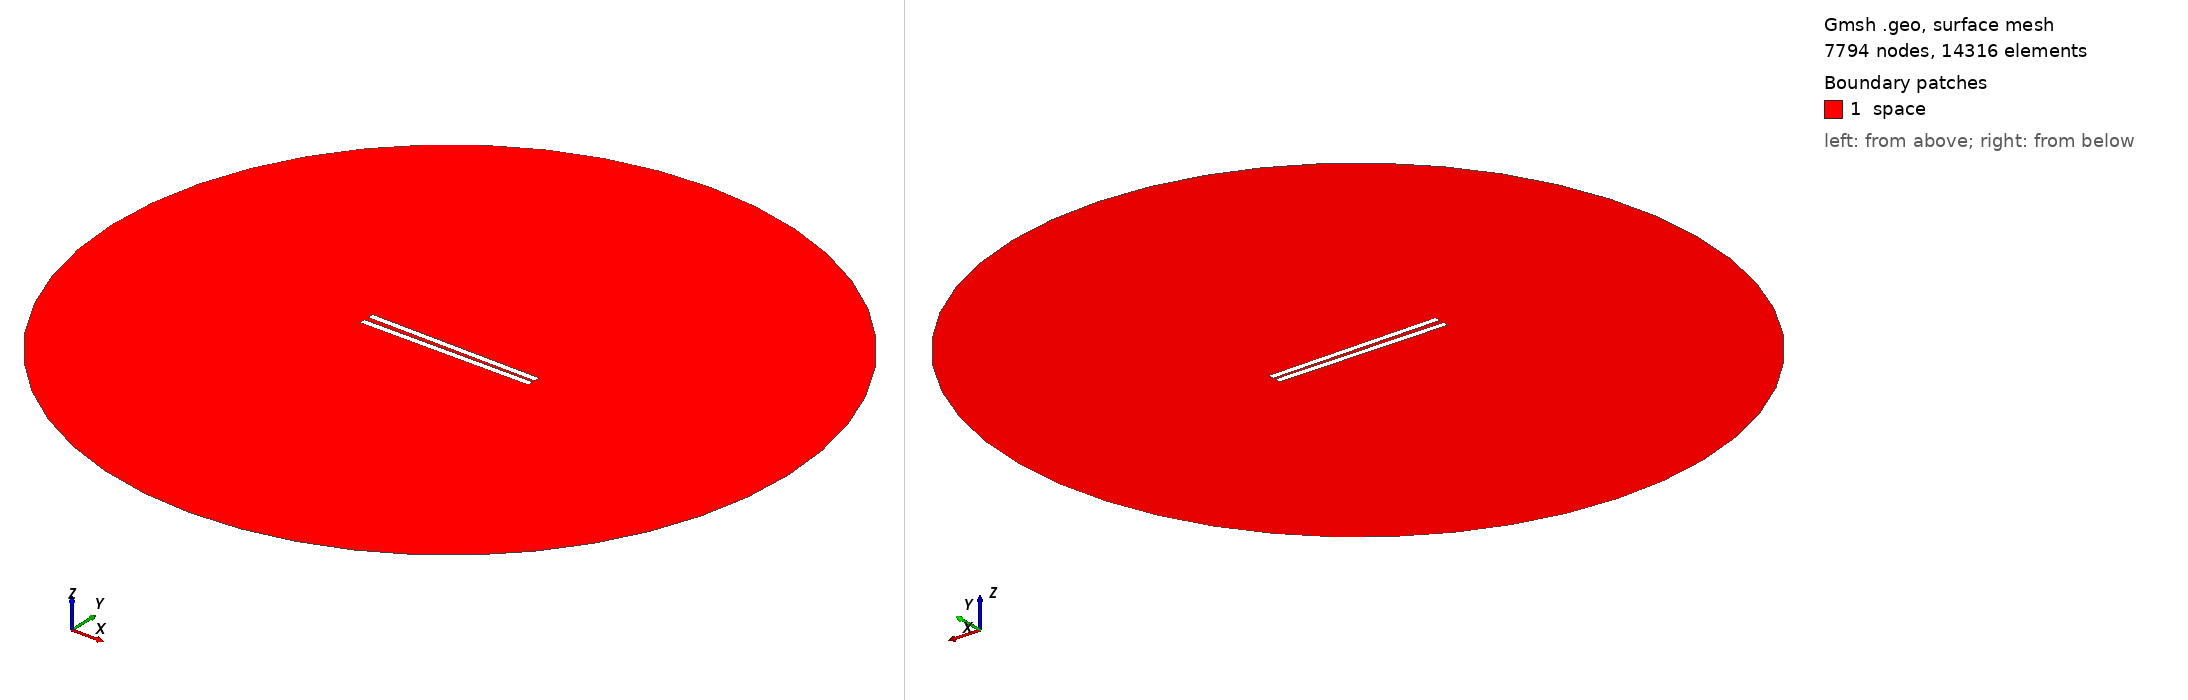

Gmsh geometry script, surface-meshed: 7794 nodes, 14316 surface elements. Boundary patches (legend numbers): 1 space. Left view from above one corner, right view from below the opposite corner. Legend entries are the model's physical surfaces. The drawing asked Gmsh for element sizes between 1% and 20% of the model's largest extent; the script's own settings can give other sizes.

=== 259.geo (drawn) ===
// Set the geometry kernel
SetFactory("OpenCASCADE");

//---------------------------------------
// Rectangles
//---------------------------------------

// Rectangle 1 (top)
Point(1) = {-49.78888888888889, 1.0277777777777777, 0, 1.0};
Point(2) = {49.78888888888889, 1.0277777777777777, 0, 1.0};
Point(3) = {49.78888888888889, 4.605555555555555, 0, 1.0};
Point(4) = {-49.78888888888889, 4.605555555555555, 0, 1.0};

Line(1) = {1, 2};
Line(2) = {2, 3};
Line(3) = {3, 4};
Line(4) = {4, 1};

Line Loop(1) = {1, 2, 3, 4};
Plane Surface(1) = {1};

Rotate { {0, 0, 1}, {0,  1.0277777777777777,  0}, -0.014 } {
  Surface{1};
}

// Rectangle 2 (bottom)
Point(5) = {-49.78888888888889, -1.0277777777777777, 0, 1.0};
Point(6) = {49.78888888888889, -1.0277777777777777, 0, 1.0};
Point(7) = {49.78888888888889, -4.605555555555555, 0, 1.0};
Point(8) = {-49.78888888888889, -4.605555555555555, 0, 1.0};

Line(5) = {5, 6};
Line(6) = {6, 7};
Line(7) = {7, 8};
Line(8) = {8, 5};

Line Loop(2) = {5, 6, 7, 8};
Plane Surface(2) = {2}; 


//---------------------------------------
// Circle
//---------------------------------------

// Define points
Point(9) = {0, 0, 0};        // Center
Point(10) = {200, 0, 0};     // Start point
Point(11) = {0, 200, 0};     // 90 degrees
Point(12) = {-200, 0, 0};    // 180 degrees
Point(13) = {0, -200, 0};    // 270 degrees

// Define circle arcs (each needs start, center, end)
Circle(9) = {10, 9, 11};
Circle(10) = {11, 9, 12};
Circle(11) = {12, 9, 13};
Circle(12) = {13, 9, 10};

// Define curve loop and surface if needed
Curve Loop(3) = {9, 10, 11, 12};
Surface(3) = {3};

//---------------------------------------
// Define Physical Groups
//---------------------------------------                

//--- Physical Curves
// Physical groups for boundaries
Physical Line("force_segment", 10) = {1};
Physical Line("upper_plate", 11) = {2, 3, 4};
Physical Line("lower_plate", 12) = {5, 6, 7, 8};
Physical Line("boundary", 20) = {9, 10, 11, 12};

// Subtract Rectangles from Circle
BooleanDifference{ Surface{3}; Delete; }{ Surface{1}; Surface{2}; Delete; }
//--- Physical Surfaces
Physical Surface("space", 30) = {3};


//---------------------------------------
// Fine mesh near the plates
//--------------------------------------- 

// Define a distance field for mesh refinement
Field[1] = Distance;
Field[1].CurvesList = {1, 2, 3, 4, 5, 6, 7, 8};  // Rectangle curves
Field[1].NumPointsPerCurve = 200;

c = 0.3;
// Define threshold field to control mesh size based on distance to attractor
Field[2] = Threshold;
Field[2].IField = 1;
Field[2].LcMin = c; // Minimum element size near the attractor
Field[2].LcMax = 100*c;  // Maximum element size away from the attractor
Field[2].DistMin = 0.01;
Field[2].DistMax = 40;

Background Field = 2;

//---------------------------------------
// 6. Generate the Mesh
//---------------------------------------
Mesh 2;  // 2D mesh generation
